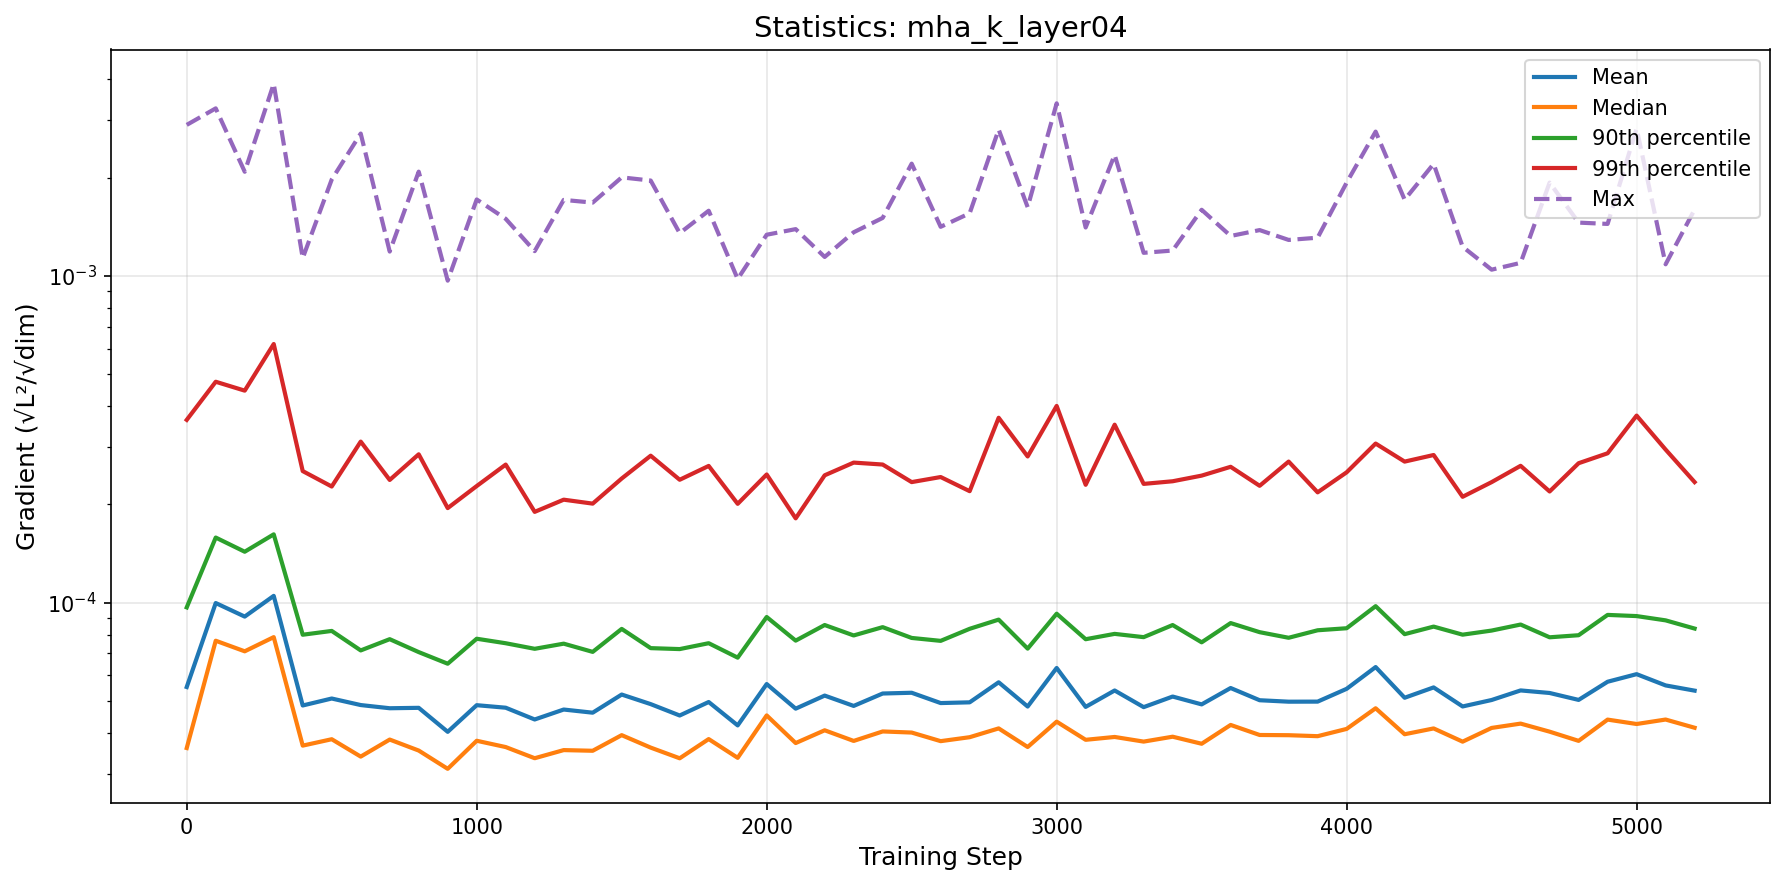

Data behind this chart, as committed beside it:
step, mean, median, p90, p99, max
0, 5.526975680833094e-05, 3.5961000321549363e-05, 9.684471297077835e-05, 0.0003629, 0.0029
100, 9.987457293090886e-05, 7.657847527298145e-05, 0.0001584, 0.0004748, 0.003258
200, 9.077386543257912e-05, 7.107736018951982e-05, 0.0001433, 0.0004459, 0.002084
300, 0.0001051, 7.855060175643303e-05, 0.000162, 0.0006193, 0.003874
400, 4.8530817957319936e-05, 3.6577590435626917e-05, 7.98869259597268e-05, 0.000253, 0.001135
500, 5.097115776716724e-05, 3.826294414466247e-05, 8.205764243029989e-05, 0.000227, 0.001973
600, 4.867720303027211e-05, 3.3854243156383745e-05, 7.152540274546482e-05, 0.0003114, 0.002728
700, 4.759539711482067e-05, 3.817215474555269e-05, 7.742455636616796e-05, 0.0002377, 0.001188
800, 4.773461608311079e-05, 3.532792288751807e-05, 7.068463673931547e-05, 0.0002848, 0.002086
900, 4.031078678729776e-05, 3.1059882530826144e-05, 6.512937761726789e-05, 0.0001949, 0.0009678
1000, 4.8631222008615236e-05, 3.7849646105314605e-05, 7.766430280753411e-05, 0.0002277, 0.001715
1100, 4.7772725583935684e-05, 3.62080754712224e-05, 7.523631938965991e-05, 0.0002649, 0.001496
1200, 4.3974151792675844e-05, 3.346959420014173e-05, 7.234750228235498e-05, 0.0001899, 0.001192
1300, 4.716420180171456e-05, 3.544108221831266e-05, 7.501448999391869e-05, 0.0002069, 0.001709
1400, 4.612718824909783e-05, 3.5275010304758325e-05, 7.079445640556514e-05, 0.0002012, 0.001677
1500, 5.2417548796463666e-05, 3.937691326427739e-05, 8.323965448653325e-05, 0.0002401, 0.002004
1600, 4.8998216034894835e-05, 3.606830978242215e-05, 7.268834815477021e-05, 0.000282, 0.001959
1700, 4.52249888616458e-05, 3.34526521328371e-05, 7.220404222607613e-05, 0.000238, 0.001352
1800, 4.973287893658299e-05, 3.8301672248053364e-05, 7.525632827309892e-05, 0.0002624, 0.001584
1900, 4.217418105209195e-05, 3.356275556143373e-05, 6.798128015361726e-05, 0.0002009, 0.0009793
2000, 5.644188005098678e-05, 4.5249667891766876e-05, 9.051002416526899e-05, 0.000247, 0.001337
2100, 4.745672751076719e-05, 3.724618727574125e-05, 7.663701398996636e-05, 0.0001814, 0.001391
2200, 5.2035124594697534e-05, 4.074996104463935e-05, 8.554163287044503e-05, 0.0002456, 0.001144
2300, 4.838101255596631e-05, 3.780551196541637e-05, 7.94846928329207e-05, 0.0002686, 0.001361
2400, 5.279943009942453e-05, 4.0417362470179796e-05, 8.427646389463916e-05, 0.000265, 0.001506
2500, 5.30828001613161e-05, 4.01040306314826e-05, 7.810053284629248e-05, 0.0002341, 0.002207
2600, 4.936426898487818e-05, 3.77480700990418e-05, 7.651029955013655e-05, 0.0002426, 0.001414
2700, 4.9619612677227156e-05, 3.881200245814398e-05, 8.32916921353899e-05, 0.0002196, 0.001556
2800, 5.714397326782107e-05, 4.129409899178427e-05, 8.885822535376064e-05, 0.0003684, 0.002806
2900, 4.8169779999694485e-05, 3.622015537985135e-05, 7.24378478480503e-05, 0.0002805, 0.001625
3000, 6.320723197055551e-05, 4.330228148319293e-05, 9.263682659366168e-05, 0.0004004, 0.003375
3100, 4.8050975822531784e-05, 3.8106485590105876e-05, 7.739934153505601e-05, 0.0002297, 0.001407
3200, 5.393713810164513e-05, 3.8878262785146944e-05, 8.036833241931163e-05, 0.0003508, 0.002347
3300, 4.796887756798794e-05, 3.762801497941837e-05, 7.85357624408789e-05, 0.0002312, 0.001178
3400, 5.168175683577049e-05, 3.894718065566849e-05, 8.55325888551306e-05, 0.0002355, 0.001197
3500, 4.890594159436189e-05, 3.706020834215451e-05, 7.572548565804027e-05, 0.0002451, 0.001595
3600, 5.4885670013707765e-05, 4.231307866575662e-05, 8.672381227370352e-05, 0.0002608, 0.001326
3700, 5.035815483367401e-05, 3.942325201933272e-05, 8.133974915836006e-05, 0.0002281, 0.001382
3800, 4.9844958879877564e-05, 3.936287612305023e-05, 7.819295933586545e-05, 0.0002705, 0.001289
3900, 4.98690184405705e-05, 3.9091451981221326e-05, 8.243463162216358e-05, 0.0002178, 0.00131
4000, 5.457219377648569e-05, 4.11445271311095e-05, 8.362314474652521e-05, 0.0002508, 0.001931
4100, 6.361654519184055e-05, 4.7589943278580904e-05, 9.769153984962031e-05, 0.0003072, 0.002765
4200, 5.124667077538447e-05, 3.962947812397033e-05, 8.020563109312207e-05, 0.0002705, 0.001712
4300, 5.5118228818936844e-05, 4.128704676986672e-05, 8.459240780211985e-05, 0.0002834, 0.002203
4400, 4.8199516432439236e-05, 3.76120788132539e-05, 7.992039900273085e-05, 0.0002111, 0.001229
4500, 5.043775856248901e-05, 4.143167461734265e-05, 8.226764111896046e-05, 0.0002341, 0.001046
4600, 5.395904126410349e-05, 4.271258876542561e-05, 8.583282760810107e-05, 0.0002626, 0.001097
4700, 5.299847609105005e-05, 4.035496931464877e-05, 7.845783329685219e-05, 0.0002192, 0.001931
4800, 5.04745552807963e-05, 3.782347630476579e-05, 7.961042138049379e-05, 0.0002674, 0.001457
4900, 5.7365308132416105e-05, 4.393410563352518e-05, 9.186407623928972e-05, 0.0002868, 0.001443
5000, 6.051573741976719e-05, 4.2593543184921145e-05, 9.110151586355641e-05, 0.000374, 0.002827
5100, 5.589872028874002e-05, 4.3954567445325665e-05, 8.840021837386303e-05, 0.0002944, 0.001086
5200, 5.387894605947606e-05, 4.148636980971787e-05, 8.343733861693181e-05, 0.0002341, 0.001598
